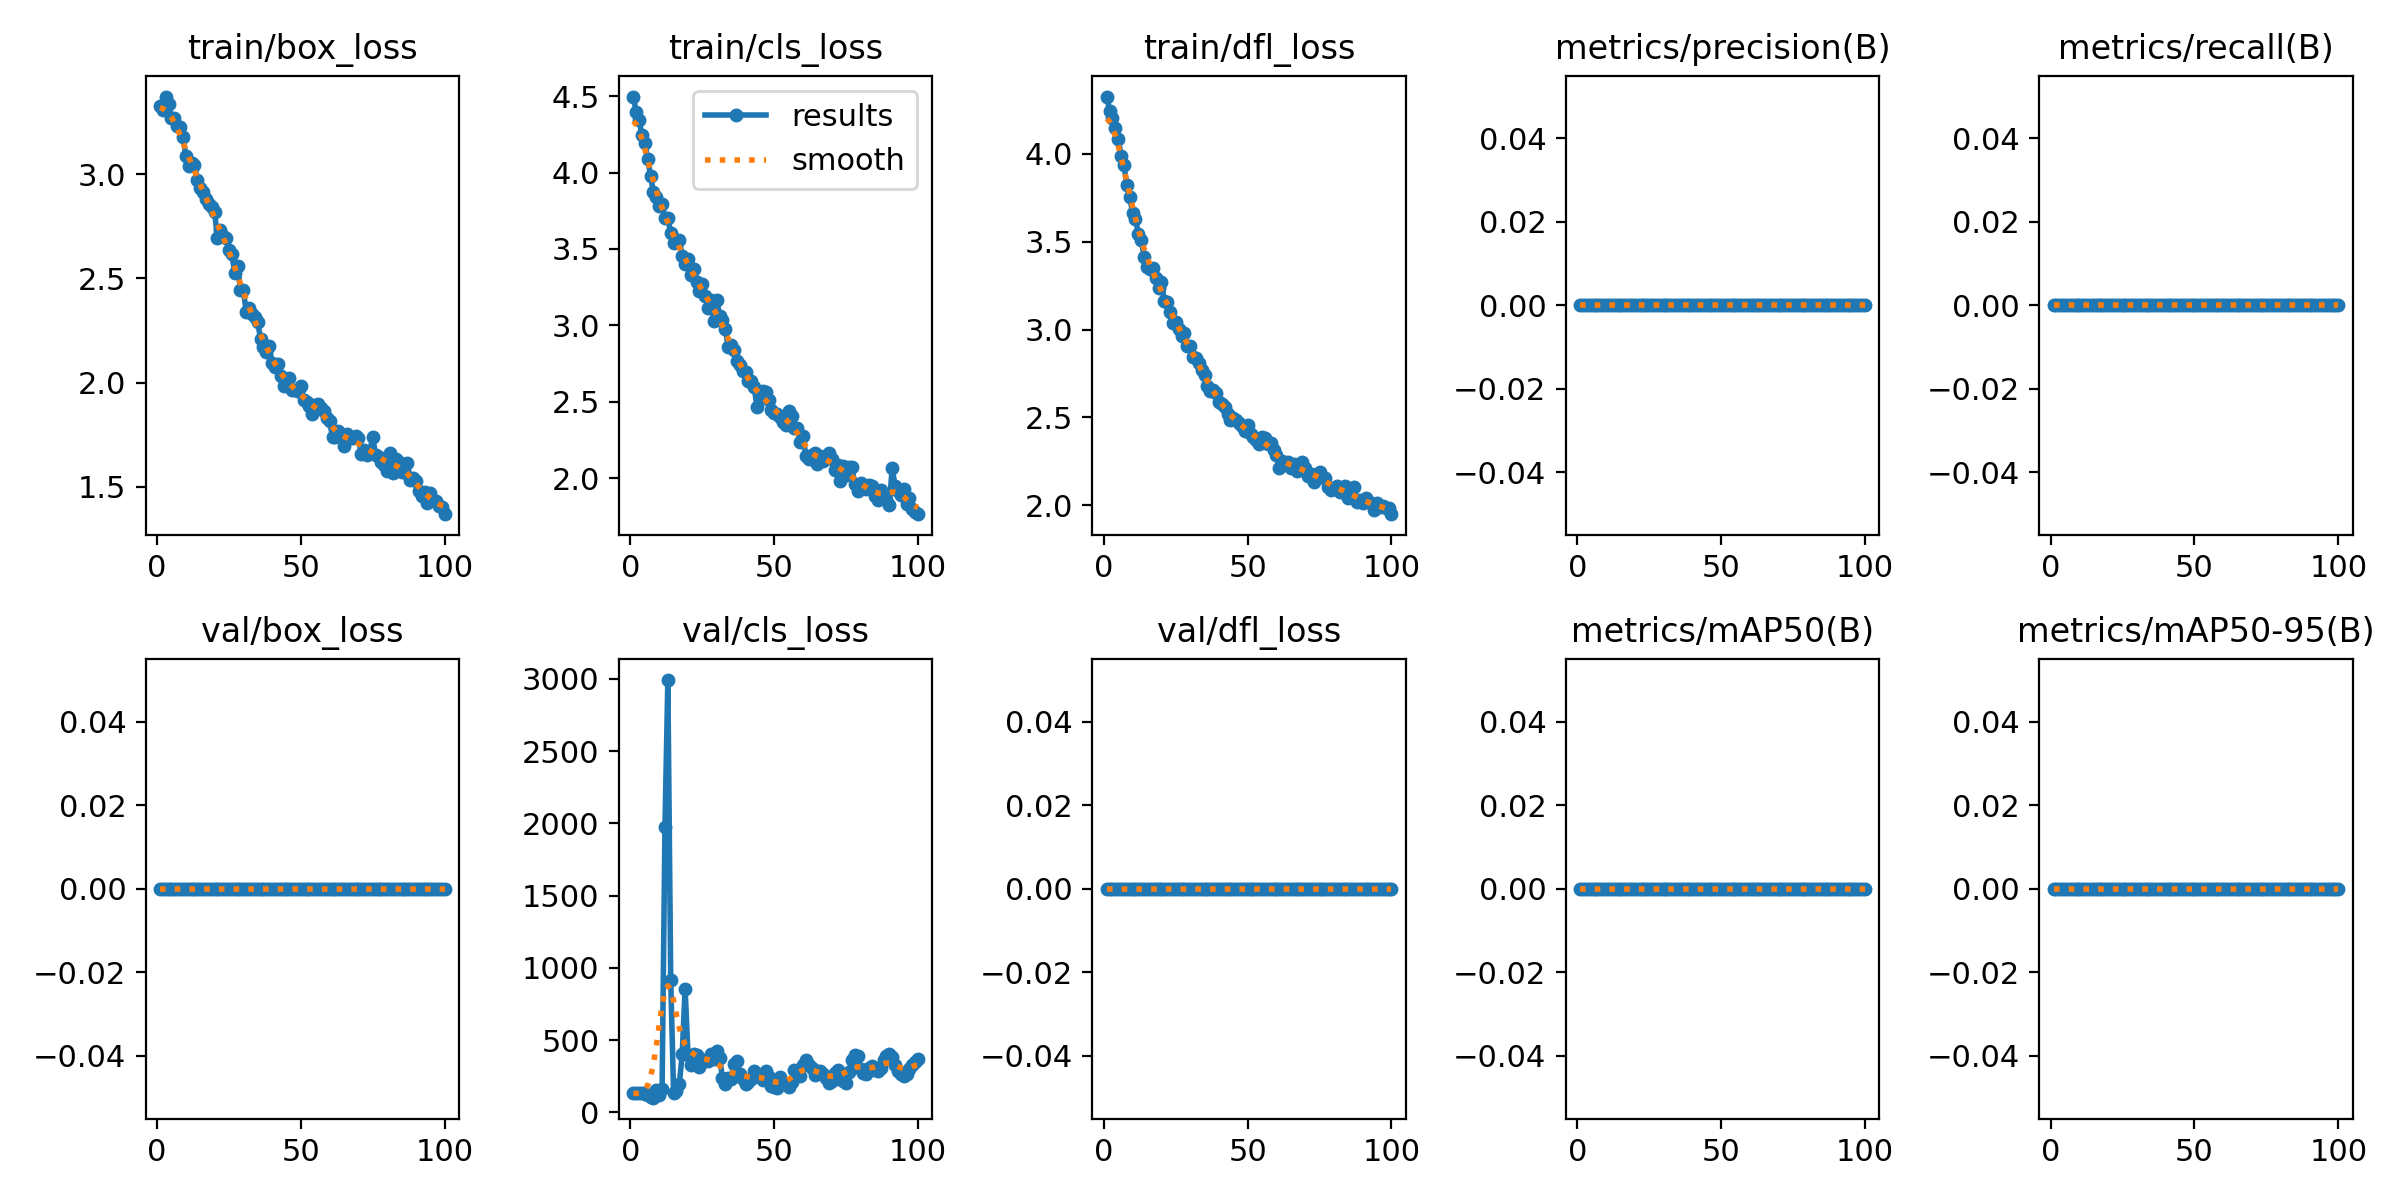

Data behind this chart, as committed beside it:
epoch, train/box_loss, train/cls_loss, train/dfl_loss, metrics/precision(B), metrics/recall(B), metrics/mAP50(B), metrics/mAP50-95(B), val/box_loss, val/cls_loss, val/dfl_loss, lr/pg0, lr/pg1, lr/pg2
1, 3.326, 4.497, 4.327, 0, 0, 0, 0, 0, 132.5, 0, 8.888e-05, 8.888e-05, 8.888e-05
2, 3.307, 4.395, 4.247, 0, 0, 0, 0, 0, 132.9, 0, 0.000187, 0.000187, 0.000187
3, 3.372, 4.341, 4.205, 0, 0, 0, 0, 0, 133, 0, 0.0002831, 0.0002831, 0.0002831
4, 3.336, 4.247, 4.147, 0, 0, 0, 0, 0, 132.2, 0, 0.0003773, 0.0003773, 0.0003773
5, 3.269, 4.192, 4.087, 0, 0, 0, 0, 0, 129.3, 0, 0.0004695, 0.0004695, 0.0004695
6, 3.267, 4.091, 3.99, 0, 0, 0, 0, 0, 122.3, 0, 0.0005597, 0.0005597, 0.0005597
7, 3.23, 3.977, 3.936, 0, 0, 0, 0, 0, 109.3, 0, 0.0006479, 0.0006479, 0.0006479
8, 3.224, 3.872, 3.823, 0, 0, 0, 0, 0, 102.5, 0, 0.0007342, 0.0007342, 0.0007342
9, 3.18, 3.84, 3.753, 0, 0, 0, 0, 0, 154.1, 0, 0.0008184, 0.0008184, 0.0008184
10, 3.085, 3.782, 3.666, 0, 0, 0, 0, 0, 122.9, 0, 0.0009007, 0.0009007, 0.0009007
11, 3.037, 3.792, 3.631, 0, 0, 0, 0, 0, 161.3, 0, 0.000981, 0.000981, 0.000981
12, 3.053, 3.703, 3.547, 0, 0, 0, 0, 0, 1976, 0, 0.00099, 0.00099, 0.00099
13, 3.046, 3.704, 3.51, 0, 0, 0, 0, 0, 2991, 0, 0.00099, 0.00099, 0.00099
14, 2.974, 3.603, 3.416, 0, 0, 0, 0, 0, 917.7, 0, 0.000979, 0.000979, 0.000979
15, 2.935, 3.538, 3.355, 0, 0, 0, 0, 0, 133.3, 0, 0.000968, 0.000968, 0.000968
16, 2.915, 3.546, 3.345, 0, 0, 0, 0, 0, 151.1, 0, 0.000957, 0.000957, 0.000957
17, 2.883, 3.556, 3.351, 0, 0, 0, 0, 0, 199.7, 0, 0.000946, 0.000946, 0.000946
18, 2.856, 3.457, 3.295, 0, 0, 0, 0, 0, 405.2, 0, 0.000935, 0.000935, 0.000935
19, 2.844, 3.399, 3.238, 0, 0, 0, 0, 0, 857, 0, 0.000924, 0.000924, 0.000924
20, 2.818, 3.437, 3.27, 0, 0, 0, 0, 0, 398, 0, 0.000913, 0.000913, 0.000913
21, 2.693, 3.327, 3.165, 0, 0, 0, 0, 0, 326.9, 0, 0.000902, 0.000902, 0.000902
22, 2.73, 3.368, 3.159, 0, 0, 0, 0, 0, 402.3, 0, 0.000891, 0.000891, 0.000891
23, 2.705, 3.287, 3.103, 0, 0, 0, 0, 0, 398.2, 0, 0.00088, 0.00088, 0.00088
24, 2.696, 3.224, 3.039, 0, 0, 0, 0, 0, 312.7, 0, 0.000869, 0.000869, 0.000869
25, 2.636, 3.269, 3.046, 0, 0, 0, 0, 0, 358.7, 0, 0.000858, 0.000858, 0.000858
26, 2.618, 3.194, 3.006, 0, 0, 0, 0, 0, 360.4, 0, 0.000847, 0.000847, 0.000847
27, 2.524, 3.111, 2.964, 0, 0, 0, 0, 0, 355.9, 0, 0.000836, 0.000836, 0.000836
28, 2.561, 3.165, 2.98, 0, 0, 0, 0, 0, 407.5, 0, 0.000825, 0.000825, 0.000825
29, 2.446, 3.03, 2.906, 0, 0, 0, 0, 0, 367.6, 0, 0.000814, 0.000814, 0.000814
30, 2.444, 3.168, 2.909, 0, 0, 0, 0, 0, 427, 0, 0.000803, 0.000803, 0.000803
31, 2.341, 3.062, 2.843, 0, 0, 0, 0, 0, 377.3, 0, 0.000792, 0.000792, 0.000792
32, 2.36, 3.033, 2.836, 0, 0, 0, 0, 0, 239, 0, 0.000781, 0.000781, 0.000781
33, 2.329, 2.974, 2.812, 0, 0, 0, 0, 0, 198.3, 0, 0.00077, 0.00077, 0.00077
34, 2.314, 2.859, 2.771, 0, 0, 0, 0, 0, 239.2, 0, 0.000759, 0.000759, 0.000759
35, 2.29, 2.869, 2.745, 0, 0, 0, 0, 0, 229.1, 0, 0.000748, 0.000748, 0.000748
36, 2.209, 2.841, 2.678, 0, 0, 0, 0, 0, 336.1, 0, 0.000737, 0.000737, 0.000737
37, 2.172, 2.767, 2.649, 0, 0, 0, 0, 0, 358.7, 0, 0.000726, 0.000726, 0.000726
38, 2.147, 2.739, 2.659, 0, 0, 0, 0, 0, 265, 0, 0.000715, 0.000715, 0.000715
39, 2.175, 2.699, 2.641, 0, 0, 0, 0, 0, 232.2, 0, 0.000704, 0.000704, 0.000704
40, 2.093, 2.693, 2.59, 0, 0, 0, 0, 0, 197.2, 0, 0.000693, 0.000693, 0.000693
41, 2.076, 2.634, 2.579, 0, 0, 0, 0, 0, 210.4, 0, 0.000682, 0.000682, 0.000682
42, 2.091, 2.639, 2.558, 0, 0, 0, 0, 0, 228.4, 0, 0.000671, 0.000671, 0.000671
43, 2.033, 2.596, 2.517, 0, 0, 0, 0, 0, 284.6, 0, 0.0006601, 0.0006601, 0.0006601
44, 1.986, 2.469, 2.483, 0, 0, 0, 0, 0, 259.6, 0, 0.000649, 0.000649, 0.000649
45, 1.989, 2.528, 2.499, 0, 0, 0, 0, 0, 243.4, 0, 0.0006381, 0.0006381, 0.0006381
46, 2.022, 2.57, 2.487, 0, 0, 0, 0, 0, 224.4, 0, 0.000627, 0.000627, 0.000627
47, 1.965, 2.563, 2.47, 0, 0, 0, 0, 0, 289.2, 0, 0.0006161, 0.0006161, 0.0006161
48, 1.963, 2.509, 2.453, 0, 0, 0, 0, 0, 242.9, 0, 0.000605, 0.000605, 0.000605
49, 1.959, 2.449, 2.425, 0, 0, 0, 0, 0, 182.7, 0, 0.0005941, 0.0005941, 0.0005941
50, 1.985, 2.43, 2.457, 0, 0, 0, 0, 0, 174, 0, 0.000583, 0.000583, 0.000583
51, 1.918, 2.421, 2.404, 0, 0, 0, 0, 0, 171.1, 0, 0.0005721, 0.0005721, 0.0005721
52, 1.909, 2.402, 2.388, 0, 0, 0, 0, 0, 243.3, 0, 0.0005611, 0.0005611, 0.0005611
53, 1.888, 2.367, 2.372, 0, 0, 0, 0, 0, 201.8, 0, 0.0005501, 0.0005501, 0.0005501
54, 1.85, 2.348, 2.347, 0, 0, 0, 0, 0, 199.1, 0, 0.0005391, 0.0005391, 0.0005391
55, 1.891, 2.439, 2.387, 0, 0, 0, 0, 0, 177.2, 0, 0.0005281, 0.0005281, 0.0005281
56, 1.898, 2.409, 2.382, 0, 0, 0, 0, 0, 212, 0, 0.0005171, 0.0005171, 0.0005171
57, 1.879, 2.329, 2.346, 0, 0, 0, 0, 0, 295.6, 0, 0.0005061, 0.0005061, 0.0005061
58, 1.864, 2.328, 2.352, 0, 0, 0, 0, 0, 287.9, 0, 0.0004951, 0.0004951, 0.0004951
59, 1.829, 2.235, 2.313, 0, 0, 0, 0, 0, 254.5, 0, 0.0004841, 0.0004841, 0.0004841
60, 1.814, 2.277, 2.285, 0, 0, 0, 0, 0, 325.9, 0, 0.0004731, 0.0004731, 0.0004731
... 40 more rows
